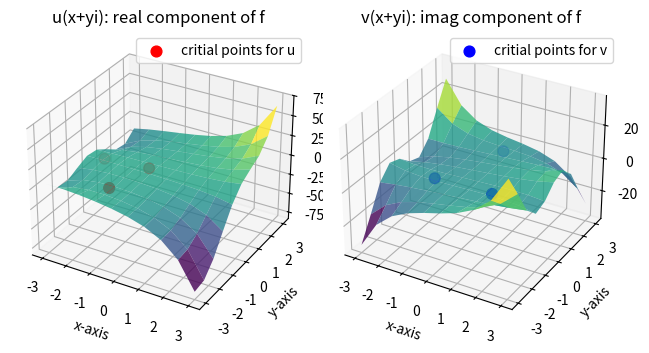

Write the Python code that produced this figure.
from sympy.parsing.sympy_parser import *
from sympy import *
import numpy as np
import matplotlib.pyplot as plt

def inputStrToSymExpr(inputStr: str):
    inputStr = inputStr.replace('sin', ' sin')
    inputStr = inputStr.replace('cos', ' cos')
    inputStr = inputStr.replace('tan', ' tan')

    x, y = symbols('x y', real=True)
    local_dict = {
        'i': I,
        'e': exp(1),
        'x': x,
        'y': y,
    }

    transformations = (standard_transformations + (convert_xor, implicit_multiplication_application,))
    return parse_expr(inputStr, local_dict=local_dict, transformations=transformations)

def findCritInRange(fun1, fun2, x, y, x_min_max, y_min_max, numpoints):
    x_guesses = np.linspace(x_min_max[0], x_min_max[-1], numpoints)
    y_guesses = np.linspace(y_min_max[0], y_min_max[-1], numpoints)
    crit_points = set()
    for y_guess in y_guesses:
        for x_guess in x_guesses:
            try:
                x_root, y_root = nsolve((fun1, fun2), (x, y), (float(x_guess), float(y_guess)))
                if x_root<x_min_max[0] or x_root>x_min_max[-1] or y_root<y_min_max[0] or y_root>y_min_max[-1]:
                    continue
                crit_points.add((round(x_root, 7), round(y_root, 7)))
            except:
                pass
    return crit_points

def main(inputStr, x_min_max, y_min_max, numPoints):
    f = inputStrToSymExpr(inputStr)
    x, y = symbols('x y', real=True)

    def plot_analyze_components(u, v, u_crit, v_crit):
        u_plot_fun = lambdify((x, y), u, 'numpy')
        v_plot_fun = lambdify((x, y), v, 'numpy')

        xin = np.linspace(x_min_max[0], x_min_max[-1], numPoints)
        yin = np.linspace(y_min_max[0], y_min_max[-1], numPoints)
        x_inputs, y_inputs = np.meshgrid(xin, yin)

        # generate outputs for u and v
        u_vals = u_plot_fun(x_inputs, y_inputs)
        v_vals = v_plot_fun(x_inputs, y_inputs)

        # Create a figure and a set of subplots
        fig = plt.figure() # Adjust figure size as needed

        # Add the 3D subplot for u
        ax_u = fig.add_subplot(121, projection='3d') # 1 row, 2 columns, first plot
        ax_u.plot_surface(x_inputs, y_inputs, u_vals, cmap='viridis', alpha=0.8)
        #add critical points
        u_pCrit = []
        x_pCrit = []
        y_pCrit = []
        for (xCrit, yCrit) in u_crit:
            u_pCrit.append(u_plot_fun(float(xCrit), float(yCrit)))
            x_pCrit.append(xCrit)
            y_pCrit.append(yCrit)
        ax_u.scatter(x_pCrit, y_pCrit, u_pCrit, s=60, color='red', label="critial points for u")
        ax_u.legend()

        ax_u.set_title('u(x+yi): real component of f')
        ax_u.set_xlabel('x-axis')
        ax_u.set_ylabel('y-axis')
        ax_u.set_zlabel('u-axis')

        # Add the 3D subplot for v
        ax_v = fig.add_subplot(122, projection='3d') # 1 row, 2 columns, second plot
        ax_v.plot_surface(x_inputs, y_inputs, v_vals, cmap='viridis', alpha=0.8)
        #add critical points
        v_pCrit = []
        x_pCrit = []
        y_pCrit = []
        for (xCrit, yCrit) in v_crit:
            v_pCrit.append(v_plot_fun(float(xCrit), float(yCrit)))
            x_pCrit.append(xCrit)
            y_pCrit.append(yCrit)
        ax_v.scatter(x_pCrit, y_pCrit, v_pCrit, s=60, color='blue', label="critial points for v")
        ax_v.legend()

        ax_v.set_title('v(x+yi): imag component of f')
        ax_v.set_xlabel('x-axis')
        ax_v.set_ylabel('y-axis')
        ax_v.set_zlabel('v-axis')

        # Adjust layout to prevent overlapping titles/labels
        plt.tight_layout()

        # Display the plots
        plt.show()

    #real and complex components of f
    u, v = f.as_real_imag()
    u_x = diff(u, x)
    u_y = diff(u, y)
    v_x = diff(v, x)
    v_y = diff(v, y)

    u_crit = findCritInRange(u_x, u_y, x, y, x_min_max, y_min_max, numPoints)
    v_crit = findCritInRange(v_x, v_y, x, y, x_min_max, y_min_max, numPoints)

    plot_analyze_components(u, v, u_crit, v_crit)

    #TESTING
    #convert to polar coordinates for convienence
    r, theta = symbols('r theta', real=True, nonnegative=True)
    v_x_pol=v_x.subs([(x, r*cos(theta)), (y, r*sin(theta))])
    v_y_pol=v_y.subs([(x, r*cos(theta)), (y, r*sin(theta))])

    #CUSTOM BOUNDS AND CRIT POINTS FOR TESTING PURPOSES
    v_pol_crit = findCritInRange(v_x_pol, v_y_pol, r, theta, [1, 2], [0, 2*pi], 10)
    #sort in ascending order of magnitude (r), than -x, than -y, and negetive both last
    v_pol_crit = list(v_pol_crit)
    v_pol_crit.sort(key=lambda p: (float(p[0]), -float(p[0])*np.cos(float(p[1])), float(p[0])*np.sin(float(p[1]))))
    #convert each point back to cartesian
    sol = []
    for (r_p, theta_p) in v_pol_crit:
        r_p = float(r_p)
        theta_p = float(theta_p)
        sol.append((round(r_p*np.cos(theta_p), 2), round(r_p*np.sin(theta_p), 2)))

    print(sol)

#TESTING
inputStr = "x*i+xy+ye^x+ysin(ix-y)"
if __name__ == "__main__":
    main(inputStr, [-3, 3], [-3, 3], 10)
